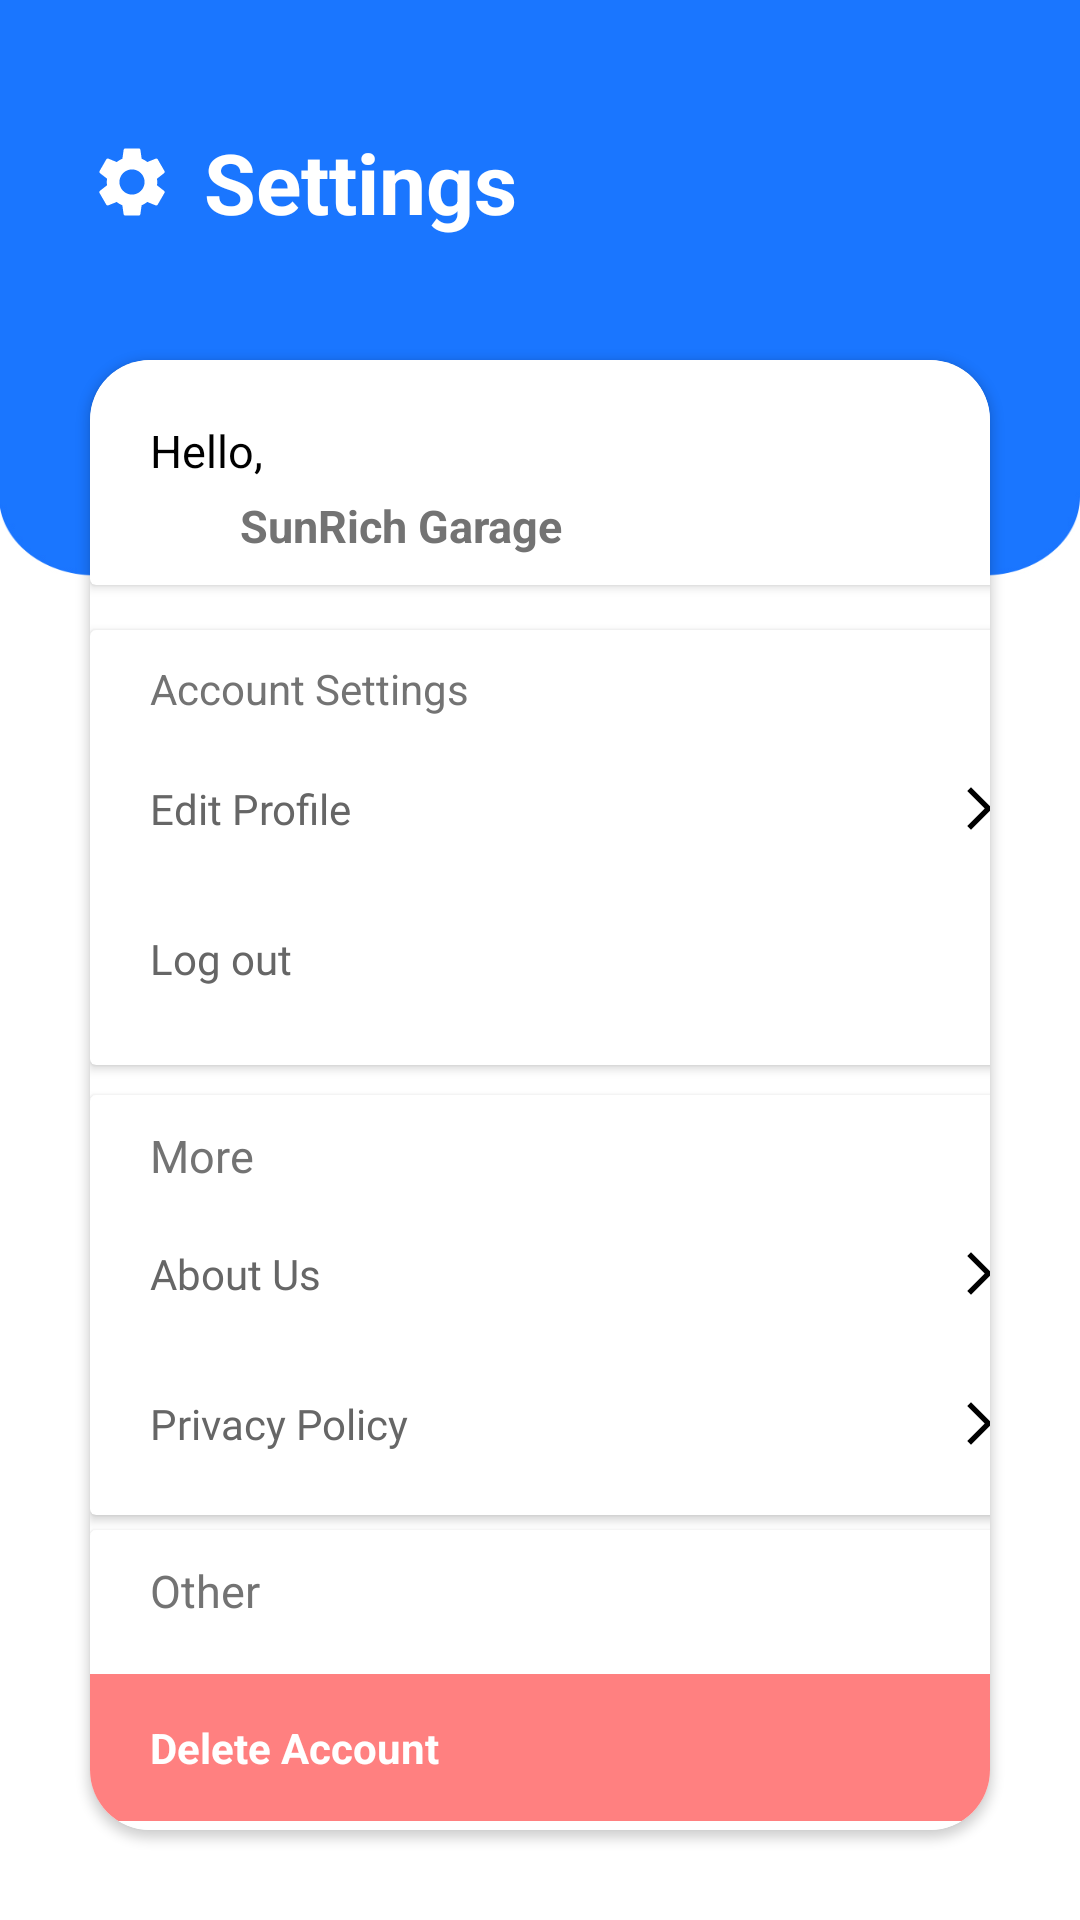

Android layout source for this screen:
<!-- AndroidManifest.xml: application theme Theme.Garagefinder -->
<!-- res/layout/fragment_garage_setting.xml -->
<?xml version="1.0" encoding="utf-8"?>
<RelativeLayout xmlns:android="http://schemas.android.com/apk/res/android"
    xmlns:tools="http://schemas.android.com/tools"
    android:layout_width="match_parent"
    android:layout_height="match_parent"
    xmlns:app="http://schemas.android.com/apk/res-auto"
    android:background="@drawable/settingbackground"
    tools:context=".GarageSettingFragment">

    <TextView
        android:id="@+id/settingTitle"
        android:layout_width="match_parent"
        android:layout_height="wrap_content"
        android:layout_marginLeft="30dp"
        android:layout_marginTop="42dp"
        android:drawableLeft="@drawable/baseline_settingsweel_24"
        android:drawablePadding="10dp"
        android:drawableTint="#fff"
        android:text="Settings"
        android:textColor="#fff"
        android:textSize="28dp"
        android:textStyle="bold" />

    <androidx.cardview.widget.CardView
        android:id="@+id/mainCard"
        android:layout_width="350dp"
        android:layout_height="490dp"
        android:layout_alignParentEnd="true"
        android:layout_marginStart="30dp"
        android:layout_marginTop="120dp"
        android:layout_marginEnd="30dp"
        android:backgroundTint="#fff"
        app:cardCornerRadius="20dp">

        <androidx.cardview.widget.CardView
            android:id="@+id/CardOne"
            android:layout_width="346dp"
            android:layout_height="75dp"
            android:layout_marginEnd="24dp"
            android:backgroundTint="#fff">

            <TextView
                android:id="@+id/wishNote"
                android:layout_width="350dp"
                android:layout_height="wrap_content"
                android:layout_marginLeft="20dp"
                android:layout_marginTop="20dp"
                android:text="Hello,"
                android:textColor="@color/black"
                android:textSize="15dp" />

            <TextView
                android:id="@+id/userName"
                android:layout_width="200dp"
                android:layout_height="wrap_content"
                android:layout_marginLeft="50dp"
                android:layout_marginTop="45dp"
                android:text="SunRich Garage"
                android:textColor="#737373"
                android:textSize="15dp"
                android:textStyle="bold" />

        </androidx.cardview.widget.CardView>


        <androidx.cardview.widget.CardView
            android:id="@+id/cardTwo"
            android:layout_width="350dp"
            android:layout_height="145dp"
            android:layout_marginTop="90dp"
            android:layout_marginEnd="24dp"
            android:backgroundTint="#fff">

            <TextView
                android:id="@+id/accountSetting"
                android:layout_width="310dp"
                android:layout_height="wrap_content"
                android:layout_marginLeft="20dp"
                android:layout_marginTop="10dp"
                android:textColor="#737373"
                android:textSize="14dp"
                android:text="Account Settings" />

            <LinearLayout
                android:background="@drawable/settingscreenlistbackground"
                android:clickable="true"
                android:layout_width="350dp"
                android:layout_height="wrap_content"
                android:orientation="vertical"
                android:layout_marginTop="35dp"
                android:padding="15dp">

                <TextView
                    android:id="@+id/editProfile"
                    android:layout_width="310dp"
                    android:layout_height="wrap_content"
                    android:drawableRight="@drawable/baseline_arrow_forward_ios_24"
                    android:fontFamily="@font/roboto_bold"
                    android:paddingLeft="5dp"
                    android:paddingRight="20dp"
                    android:text="Edit Profile"
                    android:textColor="#666666"
                    android:textSize="14dp" />

            </LinearLayout>


            <LinearLayout
                android:background="@drawable/settingscreenlistbackground"
                android:layout_width="350dp"
                android:layout_height="wrap_content"
                android:orientation="vertical"
                android:clickable="true"
                android:layout_marginTop="85dp"
                android:padding="15dp">

                <TextView
                    android:id="@+id/logOut"
                    android:layout_width="312dp"
                    android:layout_height="wrap_content"
                    android:textColor="#666666"
                    android:textSize="14dp"
                    android:paddingLeft="5dp"
                    android:fontFamily="@font/roboto_bold"
                    android:text="Log out"
                    android:drawableRight="@drawable/baseline_logout_24"
                    android:paddingRight="20dp" />

            </LinearLayout>

        </androidx.cardview.widget.CardView>


        <androidx.cardview.widget.CardView
            android:id="@+id/cardThree"
            android:layout_marginTop="245dp"
            android:layout_width="350dp"
            android:layout_height="140dp"
            android:layout_marginEnd="24dp"
            android:backgroundTint="#fff">

            <TextView
                android:id="@+id/more"
                android:layout_width="310dp"
                android:layout_height="wrap_content"
                android:layout_marginLeft="20dp"
                android:layout_marginTop="10dp"
                android:textColor="#737373"
                android:textSize="15dp"
                android:text="More" />

            <LinearLayout
                android:background="@drawable/settingscreenlistbackground"
                android:layout_width="350dp"
                android:layout_height="wrap_content"
                android:orientation="vertical"
                android:clickable="true"
                android:layout_marginTop="35dp"
                android:padding="15dp">

                <TextView
                    android:id="@+id/aboutUs"
                    android:layout_width="310dp"
                    android:layout_height="wrap_content"
                    android:drawableRight="@drawable/baseline_arrow_forward_ios_24"
                    android:fontFamily="@font/roboto_bold"
                    android:paddingLeft="5dp"
                    android:paddingRight="20dp"
                    android:text="About Us"
                    android:textColor="#666666"
                    android:textSize="14dp" />

            </LinearLayout>

            <LinearLayout
                android:background="@drawable/settingscreenlistbackground"
                android:layout_width="350dp"
                android:layout_height="wrap_content"
                android:orientation="vertical"
                android:clickable="true"
                android:layout_marginTop="85dp"
                android:padding="15dp">

                <TextView
                    android:id="@+id/privacyPolicy"
                    android:layout_width="310dp"
                    android:layout_height="wrap_content"
                    android:drawableRight="@drawable/baseline_arrow_forward_ios_24"
                    android:fontFamily="@font/roboto_bold"
                    android:paddingLeft="5dp"
                    android:paddingRight="20dp"
                    android:text="Privacy Policy"
                    android:textColor="#666666"
                    android:textSize="14dp" />

            </LinearLayout>


        </androidx.cardview.widget.CardView>



        <androidx.cardview.widget.CardView
            android:id="@+id/cardFour"
            android:layout_marginTop="390dp"
            android:layout_width="350dp"
            android:layout_height="170dp"
            android:layout_marginEnd="24dp"
            android:backgroundTint="#fff">

            <TextView
                android:id="@+id/other"
                android:layout_width="310dp"
                android:layout_height="wrap_content"
                android:layout_marginLeft="20dp"
                android:layout_marginTop="10dp"
                android:textColor="#737373"
                android:textSize="15dp"
                android:text="Other" />

            <LinearLayout
                android:background="@drawable/settinglogoutbutton"
                android:layout_width="350dp"
                android:layout_height="wrap_content"
                android:orientation="vertical"
                android:clickable="true"
                android:layout_marginTop="48dp"
                android:padding="15dp">

                <TextView
                    android:id="@+id/deleteAccount"
                    android:layout_width="310dp"
                    android:layout_height="wrap_content"
                    android:textColor="#fff"
                    android:textSize="14dp"
                    android:paddingLeft="5dp"
                    android:text="Delete Account"
                    android:drawableRight="@drawable/baseline_delete_24"
                    android:textStyle="bold"
                    android:paddingRight="20dp" />

            </LinearLayout>

        </androidx.cardview.widget.CardView>

    </androidx.cardview.widget.CardView>


</RelativeLayout>
<!-- resources referenced by this layout -->
<resources>
  <!-- drawable baseline_arrow_forward_ios_24 (drawable) -->
  <vector android:autoMirrored="true" android:height="17dp"
      android:tint="#000000" android:viewportHeight="24"
      android:viewportWidth="24" android:width="17dp" xmlns:android="http://schemas.android.com/apk/res/android">
      <path android:fillColor="@android:color/white" android:pathData="M6.23,20.23l1.77,1.77l10,-10l-10,-10l-1.77,1.77l8.23,8.23z"/>
  </vector>
  <!-- drawable baseline_settingsweel_24 (drawable) -->
  <vector android:height="28dp" android:tint="#595959"
      android:viewportHeight="24" android:viewportWidth="24"
      android:width="28dp" xmlns:android="http://schemas.android.com/apk/res/android">
      <path android:fillColor="@android:color/white" android:pathData="M19.14,12.94c0.04,-0.3 0.06,-0.61 0.06,-0.94c0,-0.32 -0.02,-0.64 -0.07,-0.94l2.03,-1.58c0.18,-0.14 0.23,-0.41 0.12,-0.61l-1.92,-3.32c-0.12,-0.22 -0.37,-0.29 -0.59,-0.22l-2.39,0.96c-0.5,-0.38 -1.03,-0.7 -1.62,-0.94L14.4,2.81c-0.04,-0.24 -0.24,-0.41 -0.48,-0.41h-3.84c-0.24,0 -0.43,0.17 -0.47,0.41L9.25,5.35C8.66,5.59 8.12,5.92 7.63,6.29L5.24,5.33c-0.22,-0.08 -0.47,0 -0.59,0.22L2.74,8.87C2.62,9.08 2.66,9.34 2.86,9.48l2.03,1.58C4.84,11.36 4.8,11.69 4.8,12s0.02,0.64 0.07,0.94l-2.03,1.58c-0.18,0.14 -0.23,0.41 -0.12,0.61l1.92,3.32c0.12,0.22 0.37,0.29 0.59,0.22l2.39,-0.96c0.5,0.38 1.03,0.7 1.62,0.94l0.36,2.54c0.05,0.24 0.24,0.41 0.48,0.41h3.84c0.24,0 0.44,-0.17 0.47,-0.41l0.36,-2.54c0.59,-0.24 1.13,-0.56 1.62,-0.94l2.39,0.96c0.22,0.08 0.47,0 0.59,-0.22l1.92,-3.32c0.12,-0.22 0.07,-0.47 -0.12,-0.61L19.14,12.94zM12,15.6c-1.98,0 -3.6,-1.62 -3.6,-3.6s1.62,-3.6 3.6,-3.6s3.6,1.62 3.6,3.6S13.98,15.6 12,15.6z"/>
  </vector>
  <!-- drawable settingbackground: jpg bitmap (drawable, 203084 bytes) -->
  <!-- drawable settinglogoutbutton (drawable) -->
  <?xml version="1.0" encoding="utf-8"?>
  <ripple xmlns:android="http://schemas.android.com/apk/res/android"
      android:color="#ff3333">
      <item>
          <shape android:shape="rectangle">
              <solid
                  android:color="#ff8080"/>
          </shape>
      </item>
  </ripple>
  <!-- drawable settingscreenlistbackground (drawable) -->
  <?xml version="1.0" encoding="utf-8"?>
  <ripple xmlns:android="http://schemas.android.com/apk/res/android"
  android:color="#A4A7AC">
  <item>
          <shape android:shape="rectangle">
                  <solid
                      android:color="#fff"/>
          </shape>
  </item>
  </ripple>
  <style name="Theme.Garagefinder" parent="Theme.MaterialComponents.DayNight.DarkActionBar">
          
          <item name="colorPrimary">#1a75ff</item>
          <item name="colorPrimaryVariant">#1a75ff</item>
          <item name="colorOnPrimary">@color/white</item>
          
          <item name="colorSecondary">#1a75ff</item>
          <item name="colorSecondaryVariant">@color/teal_700</item>
          <item name="colorOnSecondary">@color/black</item>
          
          <item name="android:statusBarColor">?attr/colorPrimaryVariant</item>
          
      </style>
  <!-- not gathered from this repository: default colours our renderer supplied (Android Studio template values) -->
  <color name="teal_700">#FF018786</color>
  <color name="black">#FF000000</color>
  <color name="white">#FFFFFFFF</color>
</resources>
